2-way image classification set "data" from GitHub (gasn331/CNNClassificadorDeAlimentos); label vocabulary: cucumber, tomato.

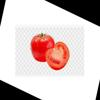
Label: tomato

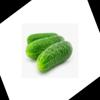
Label: cucumber

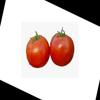
Label: tomato

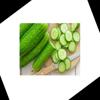
Label: cucumber

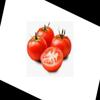
Label: tomato

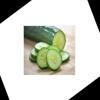
Label: cucumber
